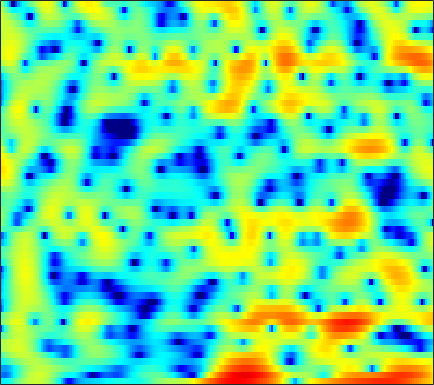

The file beside this chart, header and first rows:
-5.6944, -5.7434, -5.4816, -4.885, -4.2641, -3.2967, -2.2729, -1.5149, -0.55826, 0.30224, 1.0562, 1.5539, 2.1071, 2.5338, 2.7777, 2.9933, 3.0797, 3.0572, 2.9088, 2.6193, 2.1782, 1.7414, 1.0068, 0.080742
-10.68, -11.22, -11.25, -10.33, -9.204, -7.455, -5.687, -4.436, -2.899, -1.534, -0.3426, 0.4381, 1.33, 2.053, 2.487, 2.926, 3.205, 3.31, 3.314, 3.161, 2.853, 2.521, 1.947, 1.229
-9.184, -9.35, -9.278, -8.751, -8.055, -6.837, -5.467, -4.432, -3.117, -1.92, -0.8596, -0.1606, 0.6403, 1.292, 1.687, 2.096, 2.374, 2.501, 2.567, 2.526, 2.389, 2.232, 1.957, 1.627
-5.536, -4.805, -3.889, -3.032, -2.418, -1.64, -0.9145, -0.4082, 0.2058, 0.7463, 1.209, 1.501, 1.81, 2.02, 2.112, 2.149, 2.085, 1.971, 1.739, 1.422, 1.037, 0.7074, 0.2334, -0.2688
-2.386, -1.489, -0.4569, 0.417, 0.9762, 1.603, 2.103, 2.396, 2.687, 2.86, 2.918, 2.886, 2.738, 2.467, 2.183, 1.702, 1.103, 0.5797, -0.1975, -1.049, -1.945, -2.636, -3.577, -4.544
1.129, 1.573, 2.118, 2.59, 2.888, 3.202, 3.418, 3.513, 3.542, 3.445, 3.202, 2.914, 2.369, 1.622, 0.9182, -0.2308, -1.652, -2.925, -4.928, -7.322, -9.961, -11.73, -12.87, -12.43
1.613, 1.854, 2.193, 2.523, 2.755, 3.018, 3.205, 3.287, 3.292, 3.165, 2.889, 2.571, 1.992, 1.227, 0.5185, -0.6235, -2.002, -3.205, -5.056, -7.17, -9.286, -10.49, -10.91, -10.1
-1.768, -1.313, -0.4904, 0.4022, 1.033, 1.758, 2.308, 2.589, 2.786, 2.794, 2.631, 2.416, 2.022, 1.516, 1.062, 0.3736, -0.3685, -0.9405, -1.669, -2.303, -2.824, -3.13, -3.424, -3.572
-13.09, -7.627, -3.535, -0.9385, 0.4554, 1.786, 2.653, 3.052, 3.29, 3.238, 2.937, 2.561, 1.903, 1.145, 0.5773, -0.09072, -0.5746, -0.7991, -0.9535, -1.011, -1.059, -1.124, -1.298, -1.595
-0.4788, 0.04581, 1.037, 2.107, 2.832, 3.592, 4.077, 4.254, 4.225, 3.843, 3.009, 2.021, 0.1231, -2.609, -5.386, -9.977, -10.48, -7.54, -4.303, -2.334, -1.254, -0.8321, -0.7085, -1.075
-1.659, -1.098, -0.1596, 0.8314, 1.527, 2.312, 2.904, 3.198, 3.341, 3.16, 2.637, 2.015, 0.8848, -0.5061, -1.592, -2.74, -3.054, -2.742, -1.956, -1.181, -0.7023, -0.5513, -0.631, -0.9921
-11.82, -8.638, -5.383, -2.994, -1.579, -0.05338, 1.135, 1.807, 2.419, 2.75, 2.877, 2.868, 2.699, 2.369, 2.085, 1.741, 1.437, 1.205, 0.8762, 0.5294, 0.1438, -0.2156, -0.8496, -1.629
-9.531, -7.886, -5.655, -3.634, -2.288, -0.7232, 0.5582, 1.338, 2.155, 2.761, 3.161, 3.329, 3.406, 3.34, 3.204, 2.91, 2.504, 2.135, 1.541, 0.8138, -0.03999, -0.7775, -1.916, -3.258
-6.997, -5.859, -4.353, -2.878, -1.791, -0.4522, 0.6891, 1.414, 2.235, 2.884, 3.323, 3.508, 3.604, 3.551, 3.399, 3.023, 2.484, 1.998, 1.228, 0.2876, -0.8199, -1.731, -3.042, -4.545
-7.927, -6.329, -4.441, -2.72, -1.552, -0.1832, 0.9845, 1.744, 2.586, 3.211, 3.626, 3.808, 3.867, 3.714, 3.461, 2.954, 2.252, 1.589, 0.5584, -0.6268, -1.961, -3.026, -4.493, -5.916
-8.093, -6.553, -4.571, -2.705, -1.433, 0.06233, 1.349, 2.178, 3.073, 3.712, 4.119, 4.283, 4.283, 4.016, 3.657, 2.98, 2.036, 1.137, -0.3087, -2.022, -4.027, -5.759, -8.255, -10.65
-10.11, -8.309, -5.745, -3.388, -1.848, -0.05213, 1.459, 2.384, 3.346, 4.043, 4.471, 4.599, 4.538, 4.224, 3.806, 2.984, 1.881, 0.861, -0.8174, -2.884, -5.379, -7.656, -11.55, -16.86
-14.92, -10.76, -6.697, -3.705, -1.954, -0.03087, 1.526, 2.441, 3.374, 4.045, 4.443, 4.533, 4.429, 4.094, 3.655, 2.804, 1.716, 0.736, -0.8462, -2.685, -4.684, -6.271, -8.419, -10.16
-5.878, -4.832, -3.201, -1.639, -0.5343, 0.8192, 1.937, 2.629, 3.384, 3.895, 4.158, 4.226, 4.101, 3.707, 3.266, 2.481, 1.408, 0.4366, -1.051, -2.865, -5.006, -6.806, -9.546, -12.8
-2.606, -2.065, -1.217, -0.3529, 0.3355, 1.247, 2.041, 2.559, 3.144, 3.531, 3.711, 3.744, 3.598, 3.207, 2.797, 2.077, 1.104, 0.25, -1.046, -2.607, -4.441, -5.987, -8.452, -11.37
-2.963, -2.583, -1.93, -1.028, -0.2833, 0.6409, 1.505, 2.082, 2.664, 3.068, 3.305, 3.306, 3.135, 2.803, 2.39, 1.668, 0.8419, 0.1016, -0.9657, -1.991, -3.01, -3.713, -4.448, -5.002
-8.23, -7.825, -5.913, -3.584, -2.053, -0.4322, 0.8683, 1.651, 2.403, 2.92, 3.23, 3.264, 3.111, 2.732, 2.235, 1.343, 0.2365, -0.7829, -2.236, -3.468, -4.201, -4.286, -3.753, -2.945
-11.77, -10.94, -7.426, -4.268, -2.652, -1.006, 0.237, 0.8951, 1.633, 2.196, 2.499, 2.673, 2.683, 2.337, 1.922, 0.9698, -0.5999, -2.168, -5.441, -11.5, -28.12, -13.01, -6.322, -2.873
-2.053, -2.427, -2.576, -2.599, -2.634, -2.634, -2.653, -2.564, -2.193, -1.609, -0.9227, -0.4222, 0.1033, 0.4269, 0.5013, 0.328, -0.1497, -0.6938, -1.592, -2.419, -2.602, -2.203, -1.066, 0.2357
0.04513, -0.6455, -1.668, -3.162, -4.484, -6.878, -10.16, -12.41, -12.32, -9.42, -6.509, -4.972, -3.449, -2.137, -1.438, -0.6206, 0.07578, 0.4233, 0.9247, 1.329, 1.768, 2.108, 2.512, 2.922
0.6085, 0.02687, -1.108, -2.573, -4.01, -6.477, -9.349, -11.35, -11.85, -10.46, -8.938, -8.032, -6.956, -5.686, -4.574, -2.899, -1.231, -0.1072, 1.211, 2.288, 3.108, 3.594, 4.024, 4.213
-0.3808, -0.4962, -0.8539, -1.474, -2.153, -3.147, -4.371, -5.226, -6.541, -7.917, -10, -12.39, -17.49, -18.7, -12.89, -7.413, -3.99, -1.971, 0.0741, 1.597, 2.748, 3.368, 3.968, 4.226
-2.42, -1.809, -1.348, -1.318, -1.465, -1.934, -2.596, -3.246, -4.259, -5.507, -6.887, -7.989, -9.058, -8.916, -7.84, -5.804, -3.719, -2.31, -0.7121, 0.6103, 1.66, 2.289, 2.905, 3.319
-2.143, -1.436, -0.847, -0.6259, -0.6242, -0.8783, -1.283, -1.731, -2.339, -3.067, -3.638, -4.048, -4.293, -4.276, -3.999, -3.393, -2.59, -1.904, -1.025, -0.1355, 0.631, 1.158, 1.72, 2.191
0.6974, 0.9929, 1.175, 1.173, 1.014, 0.6498, 0.1002, -0.3982, -1.163, -1.968, -2.757, -3.264, -3.763, -3.985, -3.944, -3.645, -3.124, -2.647, -1.943, -1.238, -0.5594, -0.08983, 0.4932, 0.9896
3.85, 3.839, 3.683, 3.35, 2.968, 2.292, 1.383, 0.5719, -0.7579, -2.264, -4.042, -5.35, -6.99, -7.797, -7.754, -6.974, -5.837, -5.05, -4.027, -3.225, -2.499, -2.036, -1.433, -0.8753
5.946, 5.77, 5.413, 4.861, 4.332, 3.418, 2.262, 1.181, -0.571, -2.854, -5.879, -9.042, -15.74, -37.47, -18.43, -12.15, -9.322, -7.978, -6.947, -6.321, -6.009, -5.803, -5.516, -4.955
6.508, 6.249, 5.787, 5.183, 4.633, 3.754, 2.697, 1.768, 0.3311, -1.369, -3.333, -4.871, -6.85, -8.155, -8.696, -8.715, -8.798, -8.818, -9.355, -10.1, -11.41, -12.59, -14.47, -14.96
6.151, 5.808, 5.247, 4.639, 4.136, 3.455, 2.729, 2.157, 1.324, 0.3896, -0.6219, -1.453, -2.597, -3.808, -4.719, -6.077, -7.562, -8.909, -10.85, -13, -15.09, -16.64, -18.85, -19.69
5.375, 4.771, 3.888, 2.977, 2.426, 1.924, 1.758, 1.746, 1.781, 1.692, 1.455, 1.079, 0.41, -0.6131, -1.537, -3.237, -5.408, -7.625, -11.58, -18.15, -26.8, -19.93, -14.23, -11.01
3.404, 2.289, 0.1974, -2.665, -5.026, -5.878, -3.362, -1.345, 0.6689, 1.959, 2.623, 2.843, 2.72, 2.259, 1.619, 0.5097, -0.9876, -2.333, -4.293, -6.193, -7.126, -6.872, -5.696, -4.102
0.2352, -0.5782, -2.314, -4.739, -6.676, -7.201, -4.644, -2.555, -0.3483, 1.153, 2.097, 2.524, 2.734, 2.648, 2.392, 1.881, 1.2, 0.6165, -0.1324, -0.8011, -1.231, -1.409, -1.401, -1.206
-1.55, -1.416, -1.344, -1.388, -1.311, -1.002, -0.4343, 0.1445, 0.8872, 1.571, 2.081, 2.308, 2.469, 2.402, 2.28, 1.957, 1.531, 1.188, 0.6541, 0.155, -0.3502, -0.7101, -1.159, -1.621
-2.2, -1.475, -0.6631, 0.007511, 0.4351, 0.975, 1.458, 1.785, 2.157, 2.432, 2.584, 2.611, 2.538, 2.345, 2.127, 1.766, 1.343, 0.9905, 0.4714, -0.1058, -0.7664, -1.309, -2.153, -3.116
-2.085, -1.167, -0.09159, 0.865, 1.438, 2.116, 2.627, 2.897, 3.136, 3.177, 3.043, 2.844, 2.43, 1.939, 1.501, 0.9475, 0.4384, 0.06306, -0.3794, -0.8974, -1.532, -2.118, -3.176, -4.512
-2.038, -0.9877, 0.2815, 1.462, 2.22, 3.051, 3.664, 3.939, 4.099, 3.947, 3.491, 2.957, 1.937, 0.671, -0.3725, -1.635, -2.379, -2.524, -2.276, -2.04, -2.023, -2.285, -3.045, -4.301
-4.009, -2.438, -0.4991, 1.178, 2.304, 3.454, 4.293, 4.702, 4.885, 4.708, 4.091, 3.252, 1.617, -0.9622, -3.857, -10.22, -18.02, -10.42, -5.342, -2.801, -1.617, -1.326, -1.491, -2.312
-10.14, -6.93, -3.612, -1.131, 0.3782, 1.952, 3.075, 3.668, 4.103, 4.162, 3.817, 3.287, 2.203, 0.7036, -0.6339, -2.318, -3.128, -2.853, -1.855, -0.8816, -0.3018, -0.1289, -0.2937, -0.8709
-10.75, -8.52, -5.7, -3.37, -1.909, -0.2589, 0.9842, 1.689, 2.383, 2.735, 2.811, 2.748, 2.453, 2.028, 1.718, 1.282, 0.9751, 0.8995, 0.8457, 0.8181, 0.7437, 0.5887, 0.1859, -0.4088
-10.02, -8.43, -6.25, -4.25, -2.981, -1.499, -0.288, 0.4262, 1.157, 1.669, 1.998, 2.128, 2.214, 2.211, 2.162, 2.092, 2.014, 1.927, 1.809, 1.652, 1.425, 1.17, 0.7288, 0.134
-10.7, -8.582, -6.192, -4.193, -2.987, -1.681, -0.6589, -0.0821, 0.4722, 0.8909, 1.184, 1.324, 1.507, 1.669, 1.751, 1.892, 2.001, 2.022, 2.036, 1.979, 1.812, 1.627, 1.298, 0.825
-8.351, -6.317, -4.226, -2.62, -1.645, -0.7613, -0.2458, -0.04905, -0.003134, -0.1368, -0.2937, -0.3024, -0.1942, 0.1064, 0.4409, 0.8505, 1.216, 1.48, 1.705, 1.825, 1.852, 1.826, 1.681, 1.435
-2.976, -1.718, -0.3864, 0.5667, 1.04, 1.272, 1.013, 0.4953, -0.6423, -2.337, -4.235, -5.152, -4.941, -3.526, -2.325, -1.096, -0.223, 0.261, 0.6688, 0.9462, 1.173, 1.287, 1.379, 1.437
1.456, 2.357, 3.227, 3.728, 3.857, 3.641, 2.885, 1.902, -0.09859, -3.263, -8.421, -13.98, -11.31, -6.48, -4.468, -3.061, -2.475, -2.34, -2.355, -2.341, -2.087, -1.828, -1.411, -0.9749
3.224, 3.879, 4.532, 4.879, 4.887, 4.641, 4.051, 3.38, 2.14, 0.6531, -0.851, -1.735, -2.576, -3.146, -3.672, -4.601, -6.24, -8.207, -11.15, -12.64, -11.33, -9.83, -8.388, -7.698
3.238, 3.778, 4.332, 4.648, 4.726, 4.6, 4.242, 3.837, 3.128, 2.264, 1.306, 0.5294, -0.583, -1.843, -2.942, -4.804, -7.332, -9.753, -13.74, -16.3, -14.81, -13.54, -13.29, -14.97
2.656, 3.223, 3.762, 4.079, 4.202, 4.165, 3.933, 3.631, 3.127, 2.499, 1.748, 1.089, 0.1335, -0.9158, -1.737, -3.021, -4.399, -5.477, -6.729, -7.744, -8.536, -9.06, -9.844, -10.88
2.191, 2.744, 3.239, 3.508, 3.569, 3.507, 3.28, 3.015, 2.547, 1.977, 1.325, 0.8256, 0.1288, -0.5827, -1.131, -1.802, -2.444, -2.898, -3.479, -3.987, -4.443, -4.769, -5.149, -5.457
2.372, 2.722, 3.01, 3.097, 3.02, 2.79, 2.415, 2.068, 1.477, 0.7863, 0.0652, -0.4542, -1.067, -1.538, -1.798, -1.936, -1.934, -1.855, -1.782, -1.729, -1.707, -1.723, -1.801, -1.927
2.965, 2.999, 2.908, 2.654, 2.389, 1.894, 1.274, 0.7071, -0.1632, -1.193, -2.388, -3.394, -4.624, -5.273, -5.082, -4.207, -2.985, -2.096, -1.048, -0.2652, 0.268, 0.5275, 0.6885, 0.6611
3.11, 2.788, 2.166, 1.405, 0.8054, 0.003657, -0.7716, -1.401, -2.304, -3.484, -5.274, -7.259, -11.9, -24.43, -17.13, -8.671, -4.409, -2.307, -0.2892, 1.082, 1.955, 2.35, 2.596, 2.55
2.32, 1.47, -0.02173, -1.835, -3.322, -4.93, -5.652, -5.529, -5.157, -4.974, -5.136, -5.511, -6.069, -6.087, -5.226, -3.349, -1.218, 0.1877, 1.731, 2.869, 3.605, 3.893, 3.95, 3.65
1.006, -0.3394, -2.805, -6.456, -10.44, -21.48, -19.85, -13.18, -9.175, -6.862, -5.213, -4.254, -3.042, -1.848, -0.9288, 0.3379, 1.569, 2.416, 3.371, 4.065, 4.47, 4.564, 4.374, 3.8
